Run: headless pygame with SDL's dummy video driver; simulated clock (each Clock.tick advances the game by its frame time, no real sleeping); random seed 0; keys injected as events and as key.get_pressed() state; no mouse input; restart key R tapped at the start of phases 3 and 4.
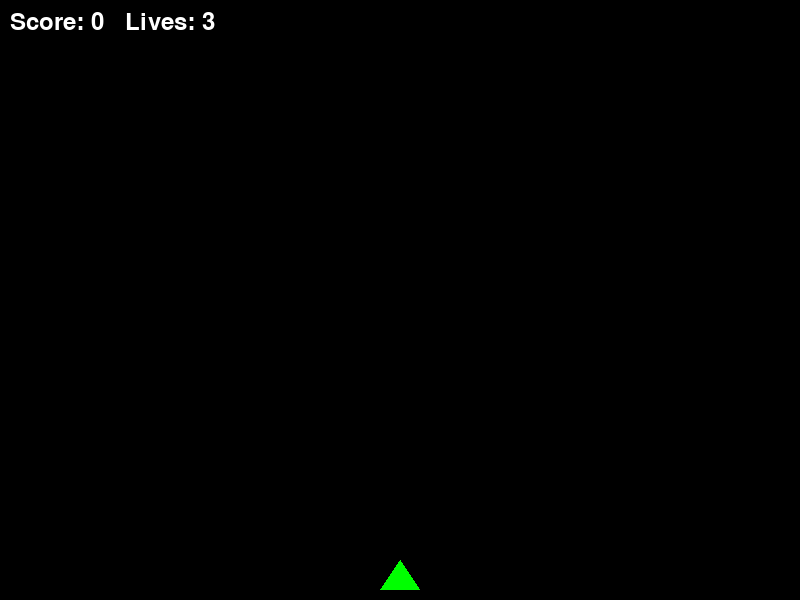
Frame 1 of 4 · flips 1–60 · no input
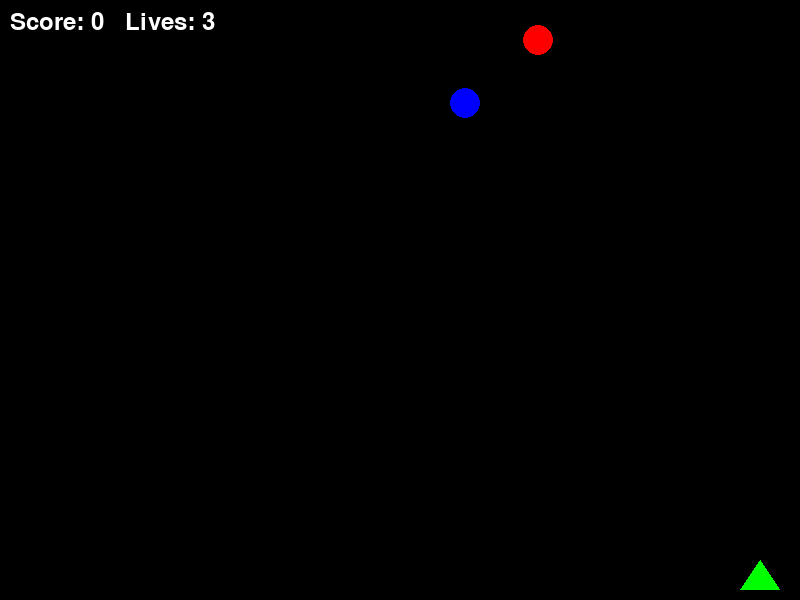
Frame 2 of 4 · flips 61–180 · tapped SPACE, RETURN · held RIGHT (→), D
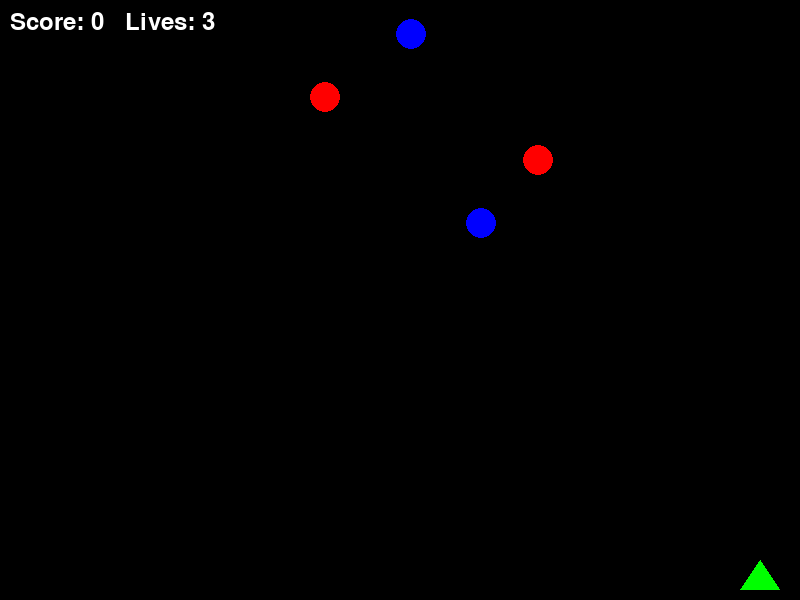
Frame 3 of 4 · flips 181–300 · tapped R · held DOWN (↓), S
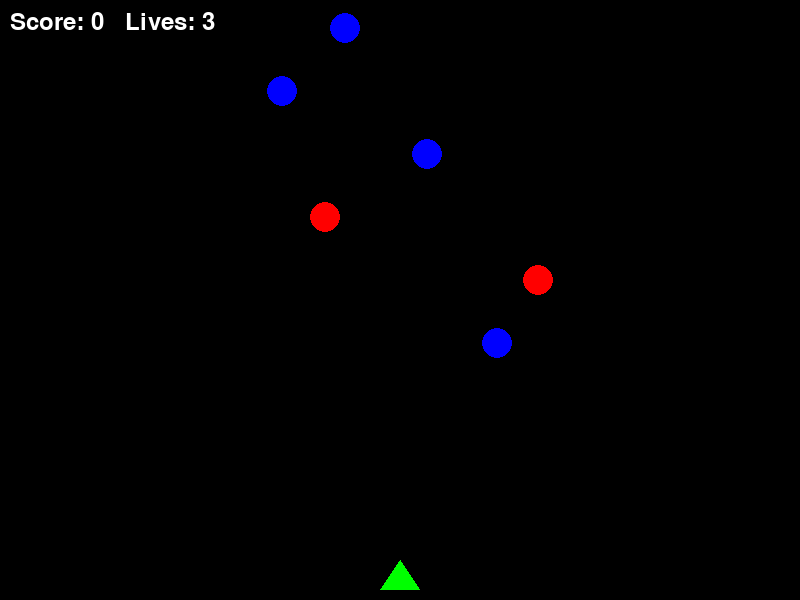
Frame 4 of 4 · flips 301–420 · tapped R · held LEFT (←), A, UP (↑), W

The pygame program that drew these frames:

import pygame
import random

# Инициализация Pygame
pygame.init()

# Размеры экрана
SCREEN_WIDTH = 800
SCREEN_HEIGHT = 600

# Частота кадров
FPS = 60

# Цвета (R, G, B)
WHITE = (255, 255, 255)
BLACK = (0, 0, 0)
RED = (255, 0, 0)
GREEN = (0, 255, 0)
BLUE = (0, 0, 255)
YELLOW = (255, 255, 0)


# --- Порождающие и структурные паттерны ---

# Паттерн Одиночка + Легковес: ResourceManager хранит единственный экземпляр и кеширует ресурсы (изображения) для повторного использования
class ResourceManager:
    _instance = None

    def __new__(cls):
        if cls._instance is None:
            cls._instance = super(ResourceManager, cls).__new__(cls)
            # Инициализируем словарь для кеширования изображений
            cls._instance._images = {}
        return cls._instance

    def get_image(self, name):
        """Получить изображение по имени, загрузив (или сгенерировав) его один раз и сохранив в кеше (паттерн Легковес)."""
        if name in self._images:
            return self._images[name]
        # Здесь мы симулируем загрузку изображения. В реальной игре стоило бы загрузить файл с диска.
        # Для демонстрации создаём простые цветные фигуры в Surface.
        if name == "player":
            # Создаём треугольник (корабль игрока)
            surface = pygame.Surface((40, 30), pygame.SRCALPHA)
            pygame.draw.polygon(surface, GREEN, [(0, 30), (20, 0), (40, 30)])
        elif name == "enemy1":
            # Красный круг для врага типа 1
            surface = pygame.Surface((30, 30), pygame.SRCALPHA)
            pygame.draw.circle(surface, RED, (15, 15), 15)
        elif name == "enemy2":
            # Синий круг для врага типа 2
            surface = pygame.Surface((30, 30), pygame.SRCALPHA)
            pygame.draw.circle(surface, BLUE, (15, 15), 15)
        elif name == "bullet":
            # Жёлтый прямоугольник для пули
            surface = pygame.Surface((5, 10), pygame.SRCALPHA)
            pygame.draw.rect(surface, YELLOW, (0, 0, 5, 10))
        else:
            # По умолчанию - белый квадрат 20x20
            surface = pygame.Surface((20, 20))
            surface.fill(WHITE)
        self._images[name] = surface
        return surface


# Паттерн Прототип: базовый класс для объектов, умеющих клонировать сами себя
class Prototype:
    def clone(self):
        raise NotImplementedError


# Паттерн Стратегия: определяем интерфейс стратегии движения
class MovementStrategy:
    def move(self, enemy, dt):
        """Абстрактное движение врага."""
        raise NotImplementedError


# Конкретная стратегия: движение врага прямо вниз
class StraightDownStrategy(MovementStrategy):
    def move(self, enemy, dt):
        # Враг движется вниз с постоянной скоростью
        enemy.rect.y += int(enemy.speed * dt)
        # Без изменения по горизонтали


# Конкретная стратегия: движение врага зигзагом
class ZigZagStrategy(MovementStrategy):
    def __init__(self):
        self.direction = 1  # 1 - вправо, -1 - влево
        self.switch_time = 0

    def move(self, enemy, dt):
        # Двигается вниз
        enemy.rect.y += int(enemy.speed * dt)
        # Смещается по горизонтали
        enemy.rect.x += self.direction * 2  # сдвиг на 2 пикселя вбок каждый кадр
        # Периодическая смена направления или при столкновении с границей
        self.switch_time += dt
        if self.switch_time > 0.5:  # менять направление каждые 0.5 секунды
            self.switch_time = 0
            self.direction *= -1
        # Не выходить за пределы экрана по горизонтали
        if enemy.rect.left < 0:
            enemy.rect.left = 0
            self.direction = 1
        elif enemy.rect.right > SCREEN_WIDTH:
            enemy.rect.right = SCREEN_WIDTH
            self.direction = -1


# Паттерн Наблюдатель: определяем абстрактного наблюдателя
class Observer:
    def update(self, event_type, data):
        raise NotImplementedError


# Паттерн Одиночка + Наблюдатель: EventManager управляет подпиской и рассылкой событий
class EventManager:
    _instance = None

    def __new__(cls):
        if cls._instance is None:
            cls._instance = super(EventManager, cls).__new__(cls)
            cls._instance._subscribers = {}  # словарь: событие -> список наблюдателей
        return cls._instance

    def subscribe(self, event_type, observer):
        if event_type not in self._subscribers:
            self._subscribers[event_type] = []
        if observer not in self._subscribers[event_type]:
            self._subscribers[event_type].append(observer)

    def unsubscribe(self, event_type, observer):
        if event_type in self._subscribers:
            try:
                self._subscribers[event_type].remove(observer)
            except ValueError:
                pass

    def notify(self, event_type, data=None):
        if event_type in self._subscribers:
            for observer in list(self._subscribers[event_type]):
                observer.update(event_type, data)


# Паттерн Абстрактная фабрика: фабрика для создания игровых объектов (игрок, враги, пули)
class GameObjectFactory:
    def __init__(self):
        self.res = ResourceManager()  # используем менеджер ресурсов для изображений
        # Инициализируем прототипы (паттерн Прототип для пуль, возможно и для врагов)
        bullet_image = self.res.get_image("bullet")
        self.bullet_prototype = Bullet(bullet_image, speed=300)
        # Создадим по одному прототипу для каждого типа врагов
        enemy_image1 = self.res.get_image("enemy1")
        enemy_image2 = self.res.get_image("enemy2")
        self.enemy_prototype1 = Enemy(enemy_image1, speed=100, hp=1, strategy=StraightDownStrategy(), points=50)
        self.enemy_prototype2 = Enemy(enemy_image2, speed=80, hp=2, strategy=ZigZagStrategy(), points=100)

    def create_player(self):
        # Создаём игрока с нужными параметрами
        player_image = self.res.get_image("player")
        player = Player(player_image, speed=200, lives=3)
        # Оснащаем игрока "оружием" (паттерн Заместитель: ограничиваем скорость стрельбы)
        real_gun = Gun(self, player)  # реальный объект оружия, использует фабрику для пули
        player.gun = RateLimitedGun(real_gun, 0.3)  # прокси-оружие с перезарядкой 0.3 секунды между выстрелами
        return player

    def create_enemy(self):
        # Создаём врага, выбирая тип для разнообразия
        if random.random() < 0.5:
            # Клонируем прототип врага типа 1 (движется прямо)
            enemy = self.enemy_prototype1.clone()
        else:
            # Клонируем прототип врага типа 2 (движется зигзагом)
            enemy = self.enemy_prototype2.clone()
        # Расположим врага в случайной позиции сверху
        enemy.rect.x = random.randint(0, SCREEN_WIDTH - enemy.rect.width)
        enemy.rect.y = -enemy.rect.height
        return enemy

    def create_bullet(self, x, y):
        # Клонируем прототип пули и устанавливаем её позицию
        bullet = self.bullet_prototype.clone()
        bullet.rect.centerx = x
        bullet.rect.bottom = y
        return bullet


# Паттерн Заместитель (Proxy): Реальный объект оружия, создающий пули
class Gun:
    def __init__(self, factory, owner):
        self.factory = factory
        self.owner = owner  # владелец оружия (игрок или враг, здесь игрок)

    def shoot(self):
        # Создать пулю в позиции владельца
        x = self.owner.rect.centerx
        y = self.owner.rect.top
        bullet = self.factory.create_bullet(x, y)
        return bullet


# Паттерн Заместитель (Proxy): Оружие с ограниченной скорострельностью (контролирует вызовы Gun.shoot)
class RateLimitedGun:
    def __init__(self, real_gun, cooldown):
        self.real_gun = real_gun
        self.cooldown = cooldown  # задержка между выстрелами (секунд)
        self.last_shot_time = 0.0

    def shoot(self):
        current_time = pygame.time.get_ticks() / 1000.0  # текущее время в секундах
        if current_time - self.last_shot_time >= self.cooldown:
            # Достаточно времени прошло, можно стрелять
            self.last_shot_time = current_time
            return self.real_gun.shoot()
        else:
            # Ещё перезарядка не завершена, выстрел не производится
            return None


# Игровые объекты:

class Bullet(Prototype):
    def __init__(self, image, speed=300):
        self.image = image
        self.rect = image.get_rect()
        self.speed = speed
        self.damage = 1  # урон от пули

    # Паттерн Прототип: метод clone для создания новой пули с копированием свойств
    def clone(self):
        # Создаём новую пулю с теми же параметрами (изображение не копируем, оно разделяется как легковес)
        new_bullet = Bullet(self.image, self.speed)
        new_bullet.rect = self.image.get_rect()  # своя область rect
        new_bullet.damage = self.damage
        return new_bullet

    def update(self, dt):
        # Движение пули вверх (уменьшение координаты Y)
        self.rect.y -= int(self.speed * dt)


class Enemy(Prototype):
    def __init__(self, image, speed, hp, strategy: MovementStrategy, points=100):
        self.image = image
        self.rect = image.get_rect()
        self.speed = speed
        self.hp = hp
        self.strategy = strategy  # Паттерн Стратегия: компоновка с объектом стратегии движения
        self.points = points

    # Паттерн Прототип: метод clone для дублирования врага
    def clone(self):
        # Создаём нового врага с теми же свойствами.
        # Обращаем внимание: даём новой копии свой собственный экземпляр стратегии (чтобы не разделять состояние стратегии между врагами).
        if isinstance(self.strategy, ZigZagStrategy):
            new_strategy = ZigZagStrategy()
        else:
            new_strategy = StraightDownStrategy()
        new_enemy = Enemy(self.image, self.speed, self.hp, new_strategy, self.points)
        return new_enemy

    def update(self, dt):
        # Двигаем врага, используя его стратегию движения
        self.strategy.move(self, dt)

    def is_off_screen(self):
        return self.rect.y > SCREEN_HEIGHT

    def take_damage(self, dmg):
        self.hp -= dmg
        if self.hp <= 0:
            # Враг погибает, уведомляем наблюдателей о событии "enemy_killed"
            EventManager().notify("enemy_killed", self.points)
            return True
        return False


class Player:
    def __init__(self, image, speed=200, lives=3):
        self.image = image
        self.rect = image.get_rect()
        # Начальная позиция игрока - внизу по центру экрана
        self.rect.centerx = SCREEN_WIDTH // 2
        self.rect.bottom = SCREEN_HEIGHT - 10
        self.speed = speed
        self.lives = lives
        self.gun = None  # будет установлен фабрикой

    def move(self, dx, dt):
        # Перемещение по горизонтали (dx = -1 влево, 1 вправо)
        self.rect.x += int(dx * self.speed * dt)
        # Не выходить за границы экрана
        if self.rect.left < 0:
            self.rect.left = 0
        if self.rect.right > SCREEN_WIDTH:
            self.rect.right = SCREEN_WIDTH

    def shoot(self):
        if self.gun:
            bullet = self.gun.shoot()
            return bullet
        return None


# Табло очков и жизней (паттерн Наблюдатель: подписывается на события игры, например уничтожение врага или попадание по игроку)
class Scoreboard(Observer):
    def __init__(self, initial_lives=3):
        self.score = 0
        self.lives = initial_lives
        # Шрифт для отображения текста
        self.font = pygame.font.Font(None, 36)
        self.color = WHITE

    def update(self, event_type, data):
        # Реакция на события (метод наблюдателя)
        if event_type == "enemy_killed":
            # Увеличиваем счёт (data передаёт количество очков за врага)
            if data is not None:
                self.score += data
            else:
                self.score += 100
        elif event_type == "player_hit":
            # Уменьшаем число жизней при попадании по игроку
            if data is not None:
                self.lives = data
            else:
                self.lives -= 1
        # Событие "player_died" здесь можно обработать при необходимости (например, остановить таймер и т.п.)

    def draw(self, surface):
        # Отображение счёта и количества жизней на экране
        text = self.font.render(f"Score: {self.score}   Lives: {self.lives}", True, self.color)
        surface.blit(text, (10, 10))

    def reset(self, lives):
        # Сброс счета и жизней (например, при перезапуске игры)
        self.score = 0
        self.lives = lives


# Паттерн Состояние: абстрактный класс состояния игры
class GameState:
    def __init__(self, game):
        self.game = game  # ссылка на контекст (игру)

    def handle_events(self):
        raise NotImplementedError

    def update(self, dt):
        raise NotImplementedError

    def draw(self, surface):
        raise NotImplementedError


# Конкретное состояние: игровой процесс (игра в активном режиме)
class PlayingState(GameState):
    def __init__(self, game):
        super().__init__(game)
        # Создаём игрока и начальные игровые объекты через фабрику
        self.player = game.factory.create_player()
        self.bullets = []  # список пуль на экране
        self.enemies = []  # список врагов на экране
        self.spawn_timer = 0  # таймер для появления врагов
        # Сбросить счёт и жизни на начало игры
        game.scoreboard.reset(self.player.lives)

    def handle_events(self):
        for event in pygame.event.get():
            if event.type == pygame.QUIT:
                # Выход из игры
                self.game.running = False

    def update(self, dt):
        # Появление новых врагов с течением времени
        self.spawn_timer += dt
        if self.spawn_timer > 1.0:  # раз в 1 секунду
            enemy = self.game.factory.create_enemy()
            self.enemies.append(enemy)
            self.spawn_timer = 0
        # Обработка ввода для движения и стрельбы
        keys = pygame.key.get_pressed()
        if keys[pygame.K_LEFT]:
            self.player.move(-1, dt)
        if keys[pygame.K_RIGHT]:
            self.player.move(1, dt)
        if keys[pygame.K_SPACE]:
            bullet = self.player.shoot()
            if bullet:
                self.bullets.append(bullet)
        # Обновление позиций пуль
        for bullet in list(self.bullets):
            bullet.update(dt)
            # Удаляем пулю, если вышла за верхний край экрана
            if bullet.rect.bottom < 0:
                self.bullets.remove(bullet)
        # Обновление позиций врагов
        for enemy in list(self.enemies):
            enemy.update(dt)
            # Если враг ушёл за нижний край экрана
            if enemy.is_off_screen():
                self.enemies.remove(enemy)
                # Считаем, что игрок пропустил врага - потеря жизни
                EventManager().notify("player_hit", self.player.lives - 1)
                self.player.lives -= 1
                # Если жизни кончились - сообщаем о смерти игрока и выходим из состояния
                if self.player.lives <= 0:
                    EventManager().notify("player_died", None)
                    return
                continue
            # Проверка столкновения врага с игроком
            if enemy.rect.colliderect(self.player.rect):
                # Столкновение с игроком - враг уничтожается, игрок теряет жизнь
                self.enemies.remove(enemy)
                EventManager().notify("player_hit", self.player.lives - 1)
                self.player.lives -= 1
                if self.player.lives <= 0:
                    EventManager().notify("player_died", None)
                    return
                continue
            # Проверка столкновения врага с пулями
            for bullet in list(self.bullets):
                if bullet.rect.colliderect(enemy.rect):
                    # Пуля попала во врага
                    self.bullets.remove(bullet)
                    died = enemy.take_damage(bullet.damage)
                    if died:
                        # Враг уничтожен (take_damage уже отправил событие enemy_killed)
                        self.enemies.remove(enemy)
                    break  # выходим из цикла по пулям, т.к. текущий враг уже получил повреждение

    def draw(self, surface):
        surface.fill(BLACK)
        # Отрисовка игрока, пуль, врагов и табло
        surface.blit(self.player.image, self.player.rect)
        for bullet in self.bullets:
            surface.blit(bullet.image, bullet.rect)
        for enemy in self.enemies:
            surface.blit(enemy.image, enemy.rect)
        self.game.scoreboard.draw(surface)


# Конкретное состояние: экран Game Over
class GameOverState(GameState):
    def __init__(self, game):
        super().__init__(game)
        # Подготавливаем текст "Game Over" и инструкцию по перезапуску
        self.font = pygame.font.Font(None, 72)
        self.subfont = pygame.font.Font(None, 36)
        self.text = self.font.render("GAME OVER", True, RED)
        self.subtext = self.subfont.render("Press R to Restart or Q to Quit", True, WHITE)

    def handle_events(self):
        for event in pygame.event.get():
            if event.type == pygame.QUIT:
                self.game.running = False
            elif event.type == pygame.KEYDOWN:
                if event.key == pygame.K_r:
                    # Перезапуск игры: смена состояния на PlayingState
                    self.game.change_state(PlayingState(self.game))
                elif event.key == pygame.K_q or event.key == pygame.K_ESCAPE:
                    # Выход из игры при нажатии Q или Esc
                    self.game.running = False

    def update(self, dt):
        # На экране Game Over ничего не обновляется
        pass

    def draw(self, surface):
        surface.fill(BLACK)
        # Выводим сообщение "Game Over" и финальный счёт
        surface.blit(self.text, ((SCREEN_WIDTH - self.text.get_width()) // 2, SCREEN_HEIGHT // 2 - 50))
        surface.blit(self.subtext, ((SCREEN_WIDTH - self.subtext.get_width()) // 2, SCREEN_HEIGHT // 2 + 10))
        score_text = self.subfont.render(f"Final Score: {self.game.scoreboard.score}", True, WHITE)
        surface.blit(score_text, ((SCREEN_WIDTH - score_text.get_width()) // 2, SCREEN_HEIGHT // 2 + 50))


# Паттерн Фасад: класс Game упрощает запуск игры и переключение состояний (выступает интерфейсом для управления игровым процессом)
class Game(Observer):
    def __init__(self):
        # Инициализация окна
        self.screen = pygame.display.set_mode((SCREEN_WIDTH, SCREEN_HEIGHT))
        pygame.display.set_caption("Shooter Game - Design Patterns Demo")
        self.clock = pygame.time.Clock()
        self.running = True
        # Создание основных компонентов
        self.factory = GameObjectFactory()
        self.scoreboard = Scoreboard(initial_lives=3)
        # Паттерн Наблюдатель: подписываем табло на игровые события, а Game на событие смены состояния (смерть игрока)
        em = EventManager()
        em.subscribe("enemy_killed", self.scoreboard)
        em.subscribe("player_hit", self.scoreboard)
        em.subscribe("player_died", self)  # Game будет следить за смертью игрока, чтобы переключить состояние
        # Начальное состояние игры - PlayingState
        self.current_state = PlayingState(self)

    # Реализация Observer: Game как наблюдатель получает событие player_died и переключает состояние
    def update(self, event_type, data):
        if event_type == "player_died":
            # Переключаем состояние на GameOver при смерти игрока
            self.change_state(GameOverState(self))

    def change_state(self, new_state):
        # Метод для смены текущего состояния (паттерн Состояние)
        self.current_state = new_state

    def run(self):
        # Основной игровой цикл
        while self.running:
            dt = self.clock.tick(FPS) / 1000.0  # разница времени между кадрами в секундах
            # Делегируем обработку событий, обновление и отрисовку текущему состоянию
            self.current_state.handle_events()
            self.current_state.update(dt)
            # (если состояние сменилось в процессе обновления, получаем новое состояние перед отрисовкой)
            state = self.current_state
            state.draw(self.screen)
            pygame.display.flip()
        pygame.quit()


# Запуск игры, если модуль выполняется напрямую
if __name__ == "__main__":
    game = Game()
    game.run()
